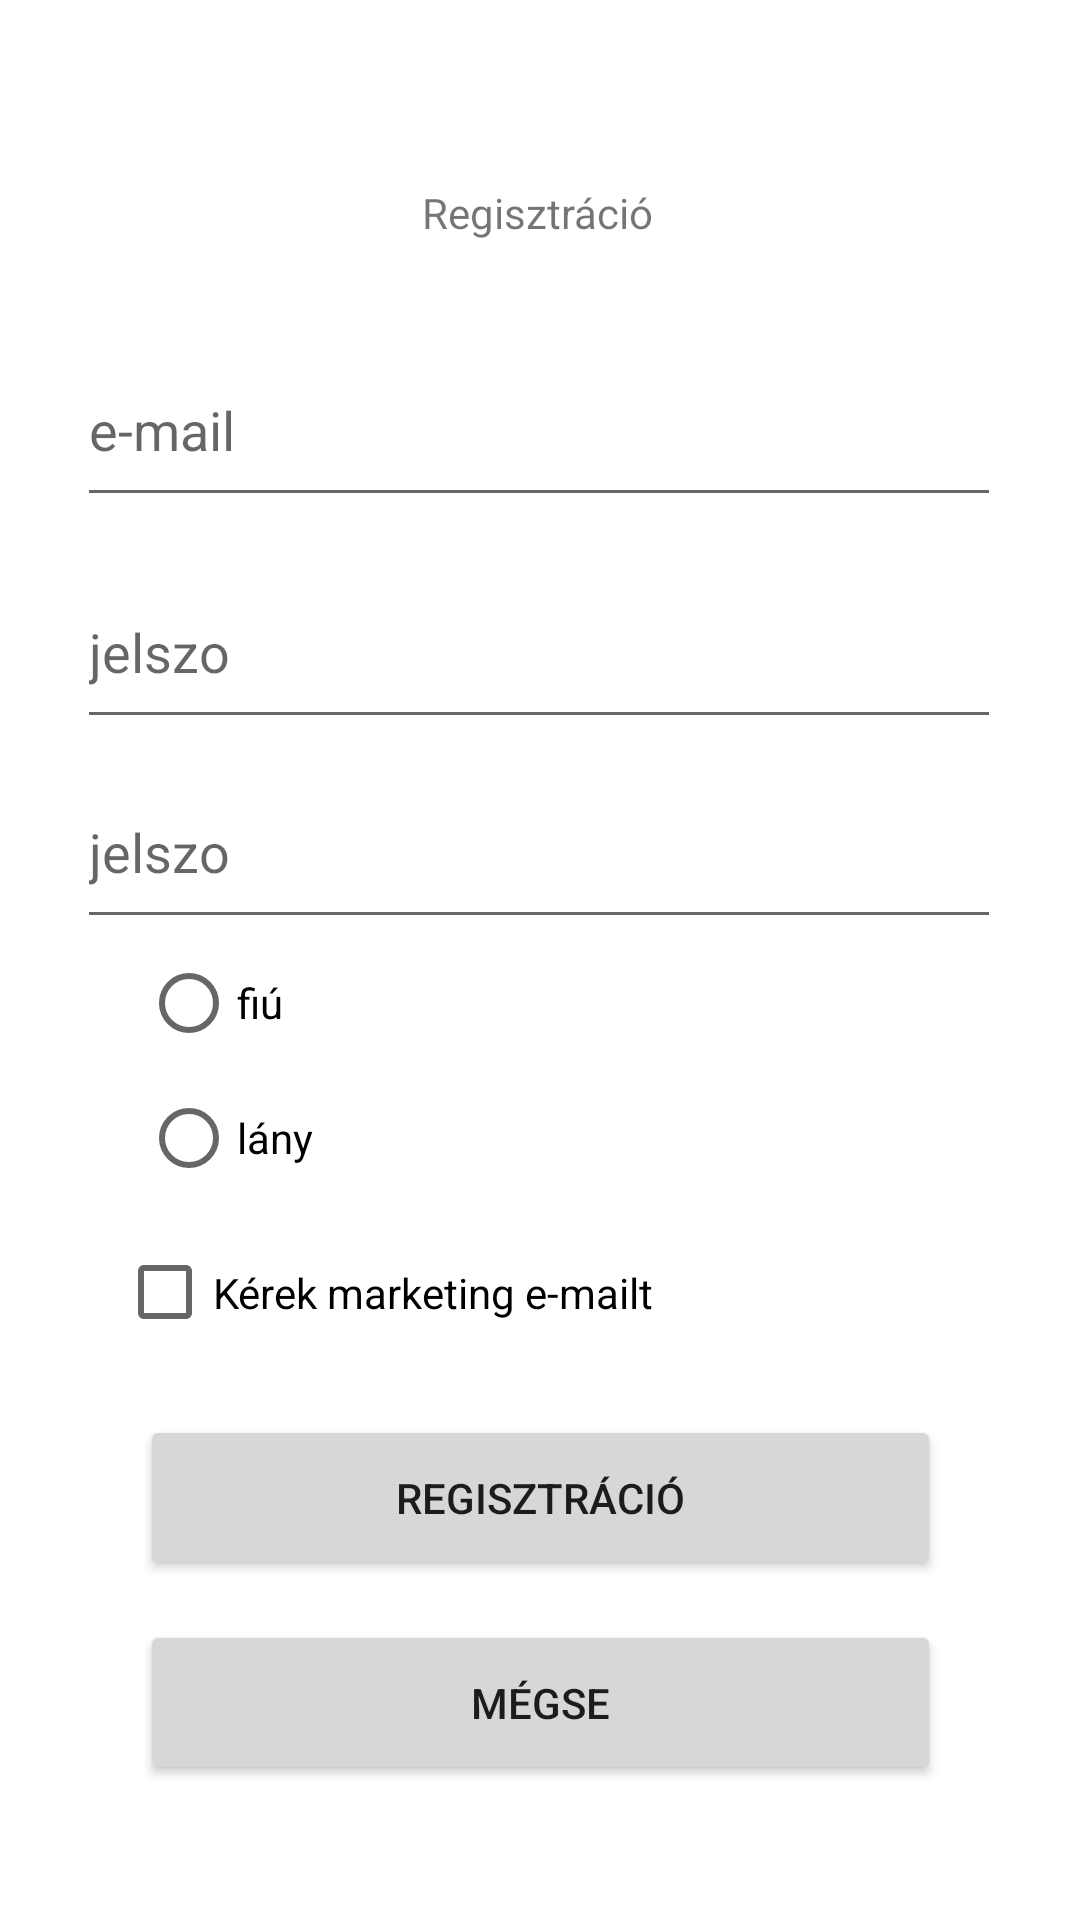

Produce the Android XML layout that renders to this screen, including the resource entries it uses.
<!-- AndroidManifest.xml: application theme Theme.Bead -->
<!-- res/layout/activity_register.xml -->
<?xml version="1.0" encoding="utf-8"?>

<androidx.constraintlayout.widget.ConstraintLayout xmlns:android="http://schemas.android.com/apk/res/android"
    xmlns:app="http://schemas.android.com/apk/res-auto"
    xmlns:tools="http://schemas.android.com/tools"
    android:layout_width="match_parent"
    android:layout_height="match_parent"
    tools:context=".RegisterActivity">

    <TextView
        android:id="@+id/textView"
        android:layout_width="wrap_content"
        android:layout_height="wrap_content"
        android:text="Regisztráció"
        app:layout_constraintBottom_toBottomOf="parent"
        app:layout_constraintHorizontal_bias="0.498"
        app:layout_constraintLeft_toLeftOf="parent"
        app:layout_constraintRight_toRightOf="parent"
        app:layout_constraintTop_toTopOf="parent"
        app:layout_constraintVertical_bias="0.099" />

    <EditText
        android:id="@+id/editTextEmail"
        android:layout_width="308dp"
        android:layout_height="61dp"
        android:ems="10"
        android:hint="e-mail"
        android:inputType="textEmailAddress"
        app:layout_constraintBottom_toBottomOf="parent"
        app:layout_constraintEnd_toEndOf="parent"
        app:layout_constraintHorizontal_bias="0.495"
        app:layout_constraintStart_toStartOf="parent"
        app:layout_constraintTop_toTopOf="parent"
        app:layout_constraintVertical_bias="0.192" />

    <EditText
        android:id="@+id/editTextPassword"
        android:layout_width="308dp"
        android:layout_height="61dp"
        android:ems="10"
        android:hint="jelszo"
        android:inputType="textPassword"
        app:layout_constraintBottom_toBottomOf="parent"
        app:layout_constraintEnd_toEndOf="parent"
        app:layout_constraintHorizontal_bias="0.495"
        app:layout_constraintStart_toStartOf="parent"
        app:layout_constraintTop_toTopOf="parent"
        app:layout_constraintVertical_bias="0.32" />


    <EditText
        android:id="@+id/editTextPasswordConfirm"
        android:layout_width="308dp"
        android:layout_height="61dp"
        android:ems="10"
        android:hint="jelszo"
        android:inputType="textPassword"
        app:layout_constraintBottom_toBottomOf="parent"
        app:layout_constraintEnd_toEndOf="parent"
        app:layout_constraintHorizontal_bias="0.495"
        app:layout_constraintStart_toStartOf="parent"
        app:layout_constraintTop_toTopOf="parent"
        app:layout_constraintVertical_bias="0.435" />

    <Button
        android:id="@+id/RegiButton"
        android:layout_width="267dp"
        android:layout_height="55dp"
        android:onClick="registration"
        android:text="regisztráció"
        app:layout_constraintBottom_toBottomOf="parent"
        app:layout_constraintEnd_toEndOf="parent"
        app:layout_constraintStart_toStartOf="parent"
        app:layout_constraintTop_toTopOf="parent"
        app:layout_constraintVertical_bias="0.806"
        tools:ignore="MissingConstraints,OnClick" />

    <Button
        android:id="@+id/cancel"
        android:layout_width="267dp"
        android:layout_height="55dp"
        android:onClick="cancel"
        android:text="mégse"
        app:layout_constraintBottom_toBottomOf="parent"
        app:layout_constraintEnd_toEndOf="parent"
        app:layout_constraintStart_toStartOf="parent"
        app:layout_constraintTop_toTopOf="parent"
        app:layout_constraintVertical_bias="0.923"
        tools:ignore="MissingConstraints,OnClick" />

    <RadioGroup
        android:layout_width="133dp"
        android:layout_height="90dp"
        app:layout_constraintBottom_toBottomOf="parent"
        app:layout_constraintEnd_toEndOf="parent"
        app:layout_constraintHorizontal_bias="0.207"
        app:layout_constraintStart_toStartOf="parent"
        app:layout_constraintTop_toTopOf="parent"
        app:layout_constraintVertical_bias="0.564">

        <RadioButton
            android:id="@+id/radioButton2"
            android:layout_width="90dp"
            android:layout_height="wrap_content"
            android:text="fiú" />

        <RadioButton
            android:id="@+id/radioButton"
            android:layout_width="92dp"
            android:layout_height="wrap_content"
            android:text="lány" />
    </RadioGroup>

    <CheckBox
        android:id="@+id/checkBox"
        android:layout_width="256dp"
        android:layout_height="47dp"
        android:text="Kérek marketing e-mailt"
        app:layout_constraintBottom_toBottomOf="parent"
        app:layout_constraintEnd_toEndOf="parent"
        app:layout_constraintHorizontal_bias="0.374"
        app:layout_constraintStart_toStartOf="parent"
        app:layout_constraintTop_toTopOf="parent"
        app:layout_constraintVertical_bias="0.687" />


</androidx.constraintlayout.widget.ConstraintLayout>
<!-- resources referenced by this layout -->
<resources>
  <style name="Theme.Bead" parent="Theme.MaterialComponents.DayNight.DarkActionBar">
          
          <item name="colorPrimary">@color/purple_500</item>
          <item name="colorPrimaryVariant">@color/purple_700</item>
          <item name="colorOnPrimary">@color/white</item>
          
          <item name="colorSecondary">@color/teal_200</item>
          <item name="colorSecondaryVariant">@color/teal_700</item>
          <item name="colorOnSecondary">@color/black</item>
          
          <item name="android:statusBarColor" tools:targetApi="l">?attr/colorPrimaryVariant</item>
          
      </style>
  <!-- not gathered from this repository: default colours our renderer supplied (Android Studio template values) -->
  <color name="purple_500">#FF6200EE</color>
  <color name="purple_700">#FF3700B3</color>
  <color name="teal_200">#FF03DAC5</color>
  <color name="teal_700">#FF018786</color>
  <color name="black">#FF000000</color>
  <color name="white">#FFFFFFFF</color>
</resources>
